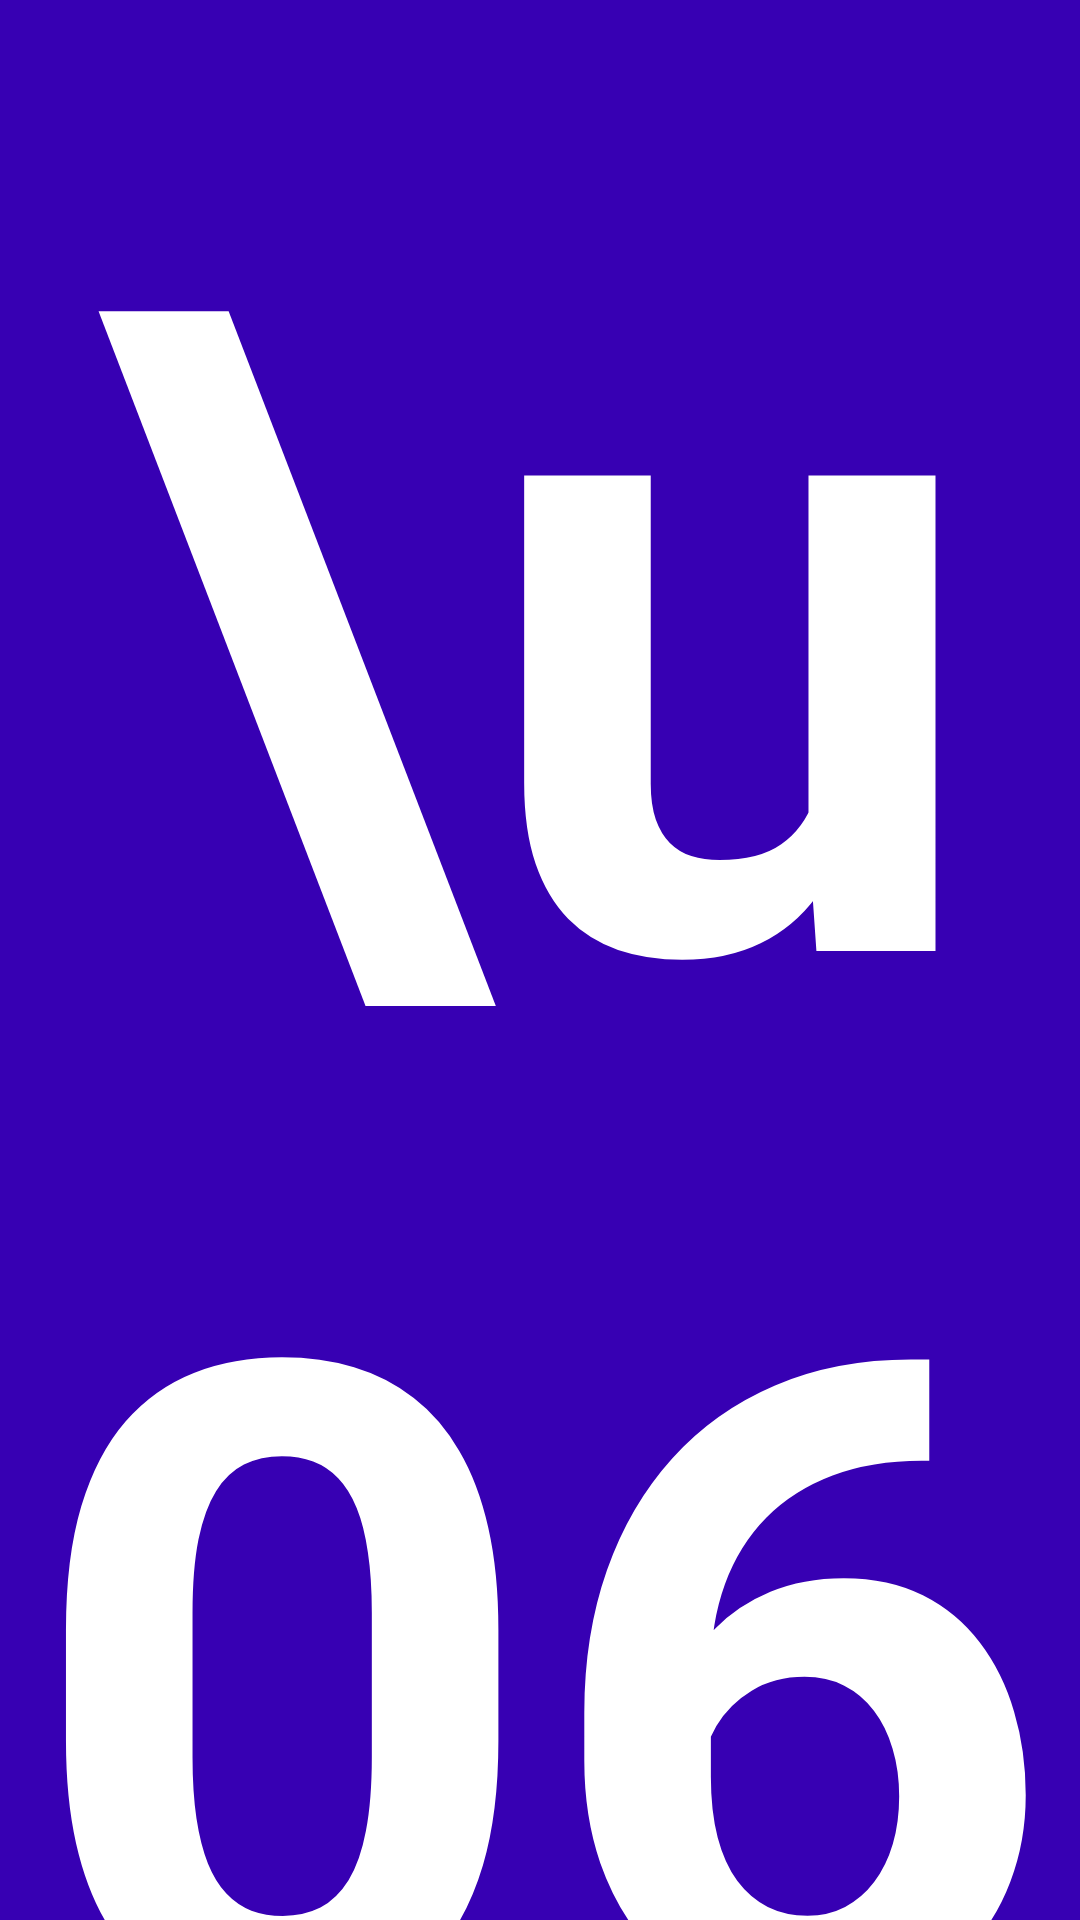

Write the Android layout XML for this screen, with the resource values it uses.
<!-- AndroidManifest.xml: application theme Theme.AllAlphabet -->
<!-- res/layout/activity_arabic.xml -->
<?xml version="1.0" encoding="utf-8"?>
<LinearLayout xmlns:android="http://schemas.android.com/apk/res/android"
    xmlns:app="http://schemas.android.com/apk/res-auto"
    xmlns:tools="http://schemas.android.com/tools"
    android:layout_width="match_parent"
    android:layout_height="match_parent"
    android:orientation="vertical"
    android:gravity="center"
    tools:context=".Arabic">

    <TextView
        android:id="@+id/arabicAlphabet"
        android:textStyle="bold"
        android:textColor="@color/white"
        android:background="@color/purple_700"
        android:textSize="300dp"
        android:gravity="center"
        android:text='\u0627'
        android:layout_width="match_parent"
        android:layout_height="wrap_content"/>

    <Button
        android:id="@+id/nextButton"
        android:text="Next Alphabet"
        android:layout_width="match_parent"
        android:layout_height="wrap_content"/>

    <TextView
        android:textColor="@color/black"
        android:padding="20dp"
        android:gravity="center"
        android:text="@string/my_info"
        android:layout_width="match_parent"
        android:layout_height="wrap_content"/>
    <Button
        android:background="@color/black"
        android:id="@+id/home"
        android:text="Home Page"
        android:layout_width="match_parent"
        android:layout_height="wrap_content"/>
</LinearLayout>
<!-- resources referenced by this layout -->
<resources>
  <string name="my_info">Design and Developed By Abid Hasan Roni</string>
  <style name="Theme.AllAlphabet" parent="Theme.MaterialComponents.DayNight.DarkActionBar">
          
          <item name="colorPrimary">@color/purple_500</item>
          <item name="colorPrimaryVariant">@color/purple_700</item>
          <item name="colorOnPrimary">@color/white</item>
          
          <item name="colorSecondary">@color/teal_200</item>
          <item name="colorSecondaryVariant">@color/teal_700</item>
          <item name="colorOnSecondary">@color/black</item>
          
          <item name="android:statusBarColor" tools:targetApi="l">?attr/colorPrimaryVariant</item>
          
      </style>
  <!-- not gathered from this repository: default colours our renderer supplied (Android Studio template values) -->
  <color name="purple_500">#FF6200EE</color>
  <color name="purple_700">#FF3700B3</color>
  <color name="teal_200">#FF03DAC5</color>
  <color name="teal_700">#FF018786</color>
  <color name="black">#FF000000</color>
  <color name="white">#FFFFFFFF</color>
</resources>
